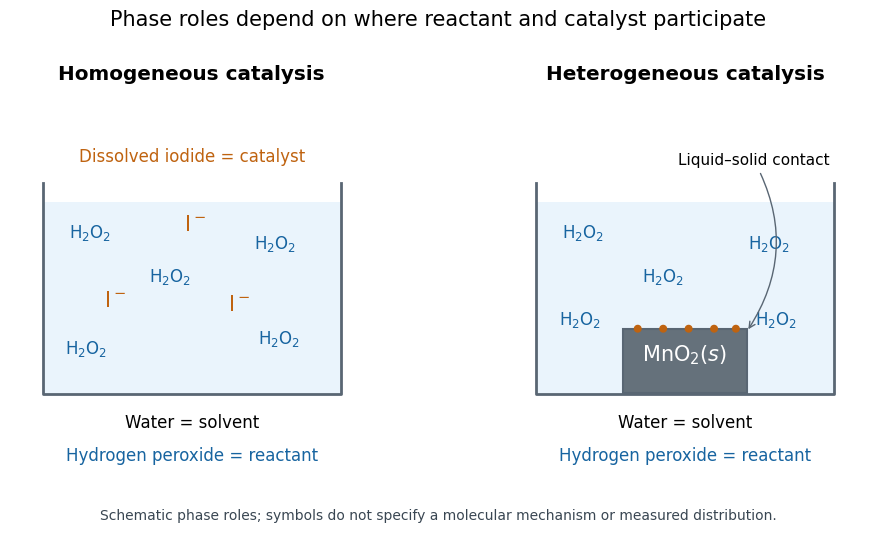

The script that saved this image: (Note: this script raises an exception after producing the figure.)
"""Draw original phase-role schematics; emit the PNG into the current directory."""
from pathlib import Path

import matplotlib.pyplot as plt
from matplotlib.patches import Circle, Rectangle


def main():
    plt.rcParams.update({"font.size": 12, "font.family": "DejaVu Sans"})
    fig, axes = plt.subplots(1, 2, figsize=(10, 5.4), dpi=120, facecolor="white")
    blue, orange, gray = "#1764a0", "#bf6310", "#596673"
    for ax in axes:
        ax.set(xlim=(0, 5), ylim=(0, 5.2), aspect="equal")
        ax.axis("off")
        ax.add_patch(Rectangle((.45, 1.1), 4.1, 2.65, facecolor="#eaf4fc", edgecolor="none"))
        ax.plot([.45, .45, 4.55, 4.55], [4, 1.1, 1.1, 4], color=gray, lw=2)
        ax.text(2.5, .64, "Water = solvent", ha="center")
        ax.text(2.5, .19, "Hydrogen peroxide = reactant", ha="center", color=blue)
    axes[0].set_title("Homogeneous catalysis", weight="bold", pad=12)
    axes[1].set_title("Heterogeneous catalysis", weight="bold", pad=12)
    for x, y in [(1.1, 3.25), (3.65, 3.1), (2.2, 2.65), (1.05, 1.65), (3.7, 1.8)]:
        axes[0].text(x, y, r"$\mathrm{H_2O_2}$", ha="center", color=blue)
    for x, y in [(2.55, 3.35), (1.45, 2.3), (3.15, 2.25)]:
        axes[0].text(x, y, r"$\mathrm{I^-}$", ha="center", color=orange, fontsize=15)
    axes[0].text(2.5, 4.3, "Dissolved iodide = catalyst", ha="center", color=orange)
    for x, y in [(1.1, 3.25), (3.65, 3.1), (2.2, 2.65), (1.05, 2.05), (3.75, 2.05)]:
        axes[1].text(x, y, r"$\mathrm{H_2O_2}$", ha="center", color=blue)
    axes[1].add_patch(Rectangle((1.65, 1.12), 1.7, .88, facecolor="#65717b", edgecolor=gray, lw=1.5))
    axes[1].text(2.5, 1.55, r"$\mathrm{MnO_2}(s)$", ha="center", color="white", fontsize=15)
    axes[1].annotate("Liquid–solid contact", xy=(3.35, 1.96), xytext=(3.45, 4.25), ha="center", arrowprops={"arrowstyle": "->", "color": gray, "connectionstyle": "arc3,rad=-0.3"}, fontsize=11)
    for x in [1.85, 2.2, 2.55, 2.9, 3.2]:
        axes[1].add_patch(Circle((x, 2.0), .045, color=orange))
    fig.suptitle("Phase roles depend on where reactant and catalyst participate", fontsize=15, y=.97)
    fig.text(.5, .025, "Schematic phase roles; symbols do not specify a molecular mechanism or measured distribution.", ha="center", fontsize=10, color="#394652")
    fig.subplots_adjust(left=.025, right=.975, top=.81, bottom=.11, wspace=.08)
    fig.savefig(Path.cwd() / (Path(__file__).stem + ".png"), facecolor="white", transparent=False)
    plt.close(fig)


if __name__ == "__main__":
    main()
